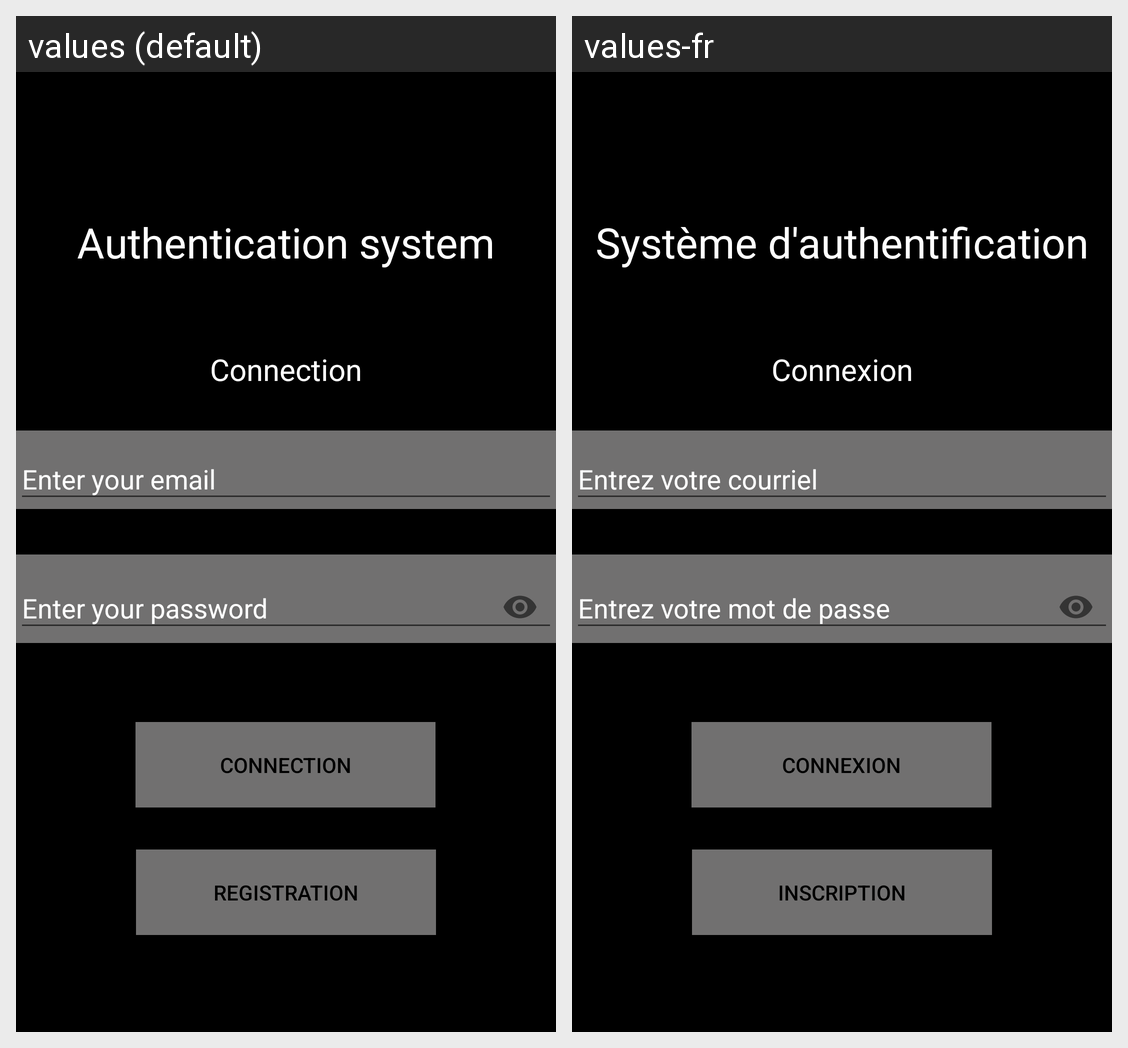

Strings drawn on this Android screen and how each of the app's shown locales translates them:
Android screen res/layout/activity_main.xml rendered under 2 locales, left to right: values (default), values-fr. Device: Nexus 5 (rendered at 1080×1920; each locale shown at half size, 540×960, under a caption strip naming it); theme Theme.AppCompat.Light.
Strings drawn on this screen, with the default value and each locale's value (text and hints the layout hard-codes, and strings that could not be matched under every locale, appear in the picture but are not listed):

Titre
  values: Authentication system
  values-fr: Système d'authentification

connexion
  values: Connection
  values-fr: Connexion

courriel
  values: Enter your email
  values-fr: Entrez votre courriel

mdp
  values: Enter your password
  values-fr: Entrez votre mot de passe

inscription
  values: Registration
  values-fr: Inscription
